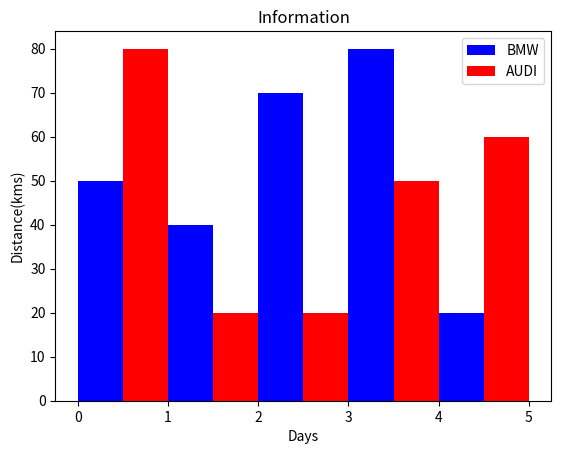

Write the Python code that produced this figure.
import matplotlib.pyplot as plt
plt.bar([0.25,1.25,2.25,3.25,4.25],[50,40,70,80,20],
label="BMW",color='b',width=0.5)
plt.bar([0.75,1.75,2.75,3.75,4.75],[80,20,20,50,60],
label="AUDI",color='r',width=0.5)
plt.legend()
plt.xlabel("Days")
plt.ylabel("Distance(kms)")
plt.title("Information")
plt.show()